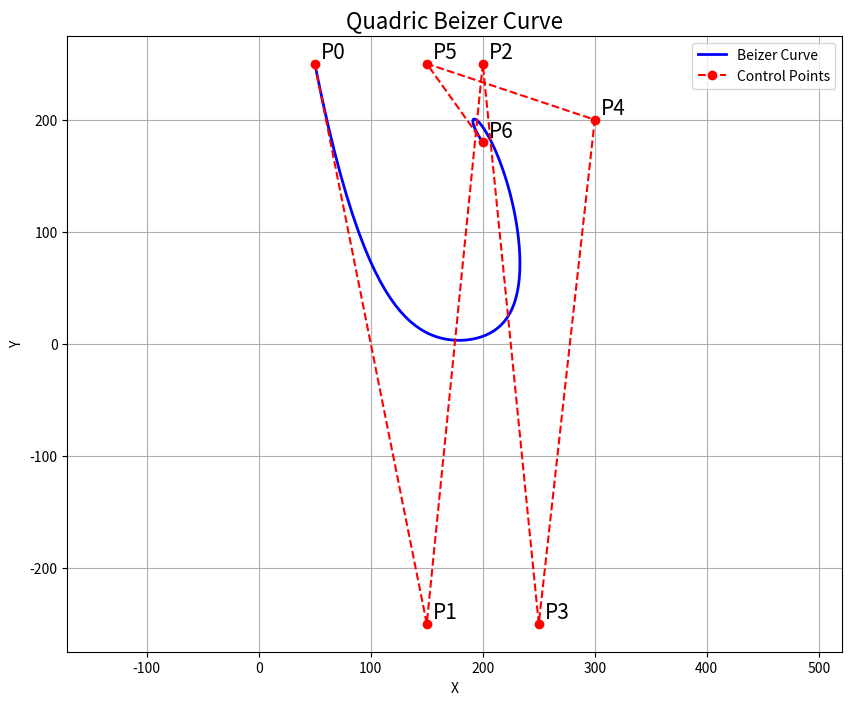

Recreate this plot in Python.
import numpy as np
import matplotlib.pyplot as plt
from scipy.special import comb

def Beizer_curve(control_points, n_points=100):
    n = len(control_points)-1
    if n<1:
        raise ValueError("At least two points required")
    control_points = np.array(control_points, dtype=float)
    t = np.linspace(0,1,n_points)
    curve = np.zeros((n_points, 2))
    for i in range(n+1):
        bernstain_polygon = comb(n,i)*(t**i)*((1-t)**(n-i))
        curve += np.outer(bernstain_polygon, control_points[i])
    return curve
def plot_curve_with_control_points(curve,control_points, title='Beizer Curve'):
    control_points = np.array(control_points)
    plt.figure(figsize=(10,8))
    plt.plot(curve[:,0],curve[:,1], 'b-', lw=2, label='Beizer Curve')
    plt.plot(control_points[:,0],control_points[:,1],'ro--',label='Control Points')
    for i, (x,y) in enumerate(control_points):
        plt.text(x+5,y,f'P{i}', fontsize=15,  verticalalignment ='bottom')
    plt.title(title,fontsize=16)
    plt.xlabel('X')
    plt.ylabel('Y')
    plt.legend()
    plt.grid(True)
    plt.axis('equal')
    plt.show()

if __name__=="__main__":
    cp=[(50,250),(150,-250),(200,250),(250,-250),(300,200),(150,250),(200,180)]
    curve=Beizer_curve(cp)
    plot_curve_with_control_points(curve,cp,title="Quadric Beizer Curve")